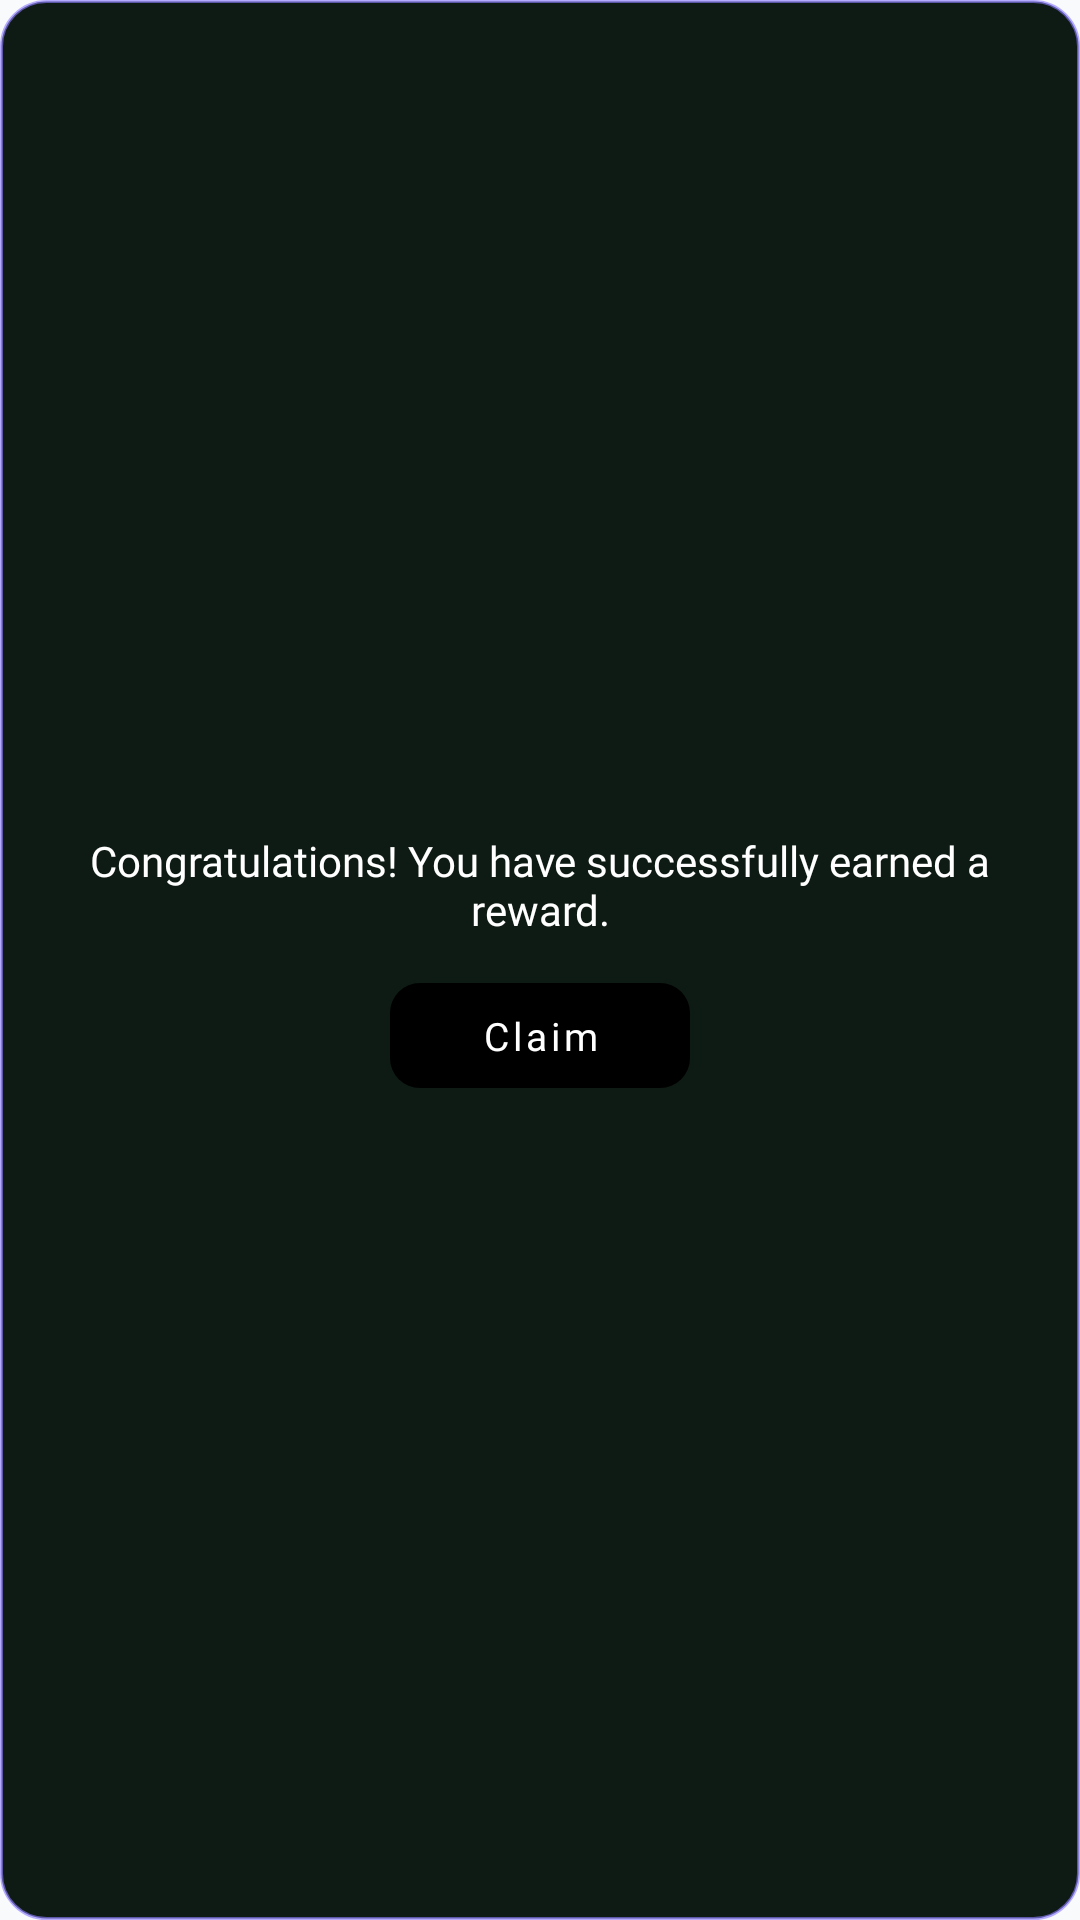

Reconstruct the res/layout file that produces this screen, plus the resources it refers to.
<!-- AndroidManifest.xml: application theme Theme.Iptvplyer -->
<!-- res/layout/dialog_reward_earned.xml -->
<?xml version="1.0" encoding="utf-8"?>
<LinearLayout xmlns:android="http://schemas.android.com/apk/res/android" android:gravity="center" android:layout_gravity="center" android:orientation="vertical" android:background="@drawable/bg_ads_dialog" android:padding="15dp" android:layout_width="250dp" android:layout_height="wrap_content">
    <TextView android:textSize="14sp" android:textColor="@color/ads_dialog_text_color" android:gravity="center" android:id="@+id/txtMessage" android:layout_width="match_parent" android:layout_height="wrap_content" android:layout_marginTop="5dp" android:text="Congratulations! You have successfully earned a reward." android:fontFamily="@font/inter_medium"/>
    <TextView android:textSize="13sp" android:textColor="@color/ads_dialog_text_color" android:gravity="center" android:id="@+id/txtClaim" android:background="@drawable/bg_ads_button_background" android:layout_width="100dp" android:layout_height="35dp" android:layout_marginTop="15dp" android:layout_marginBottom="5dp" android:text="Claim" android:fontFamily="@font/inter_medium" android:letterSpacing="0.1"/>
</LinearLayout>
<!-- resources referenced by this layout -->
<resources>
  <color name="ads_dialog_text_color">#ffffffff</color>
  <!-- drawable bg_ads_button_background (drawable) -->
  <?xml version="1.0" encoding="utf-8"?>
  <shape xmlns:android="http://schemas.android.com/apk/res/android">
      <solid android:color="@color/ads_btn_bg_color"/>
      <corners android:radius="10dp"/>
  </shape>
  <!-- drawable bg_ads_dialog (drawable) -->
  <?xml version="1.0" encoding="utf-8"?>
  <shape xmlns:android="http://schemas.android.com/apk/res/android" android:shape="rectangle">
      <solid android:color="@color/ads_dialog_bg_color"/>
      <corners android:radius="15dp"/>
      <stroke android:width="1dp" android:color="@color/ads_dialog_border_color"/>
  </shape>
  <style name="Theme.Iptvplyer" parent="@style/Theme.MaterialComponents.DayNight.NoActionBar">
          <item name="android:textColorPrimary">@color/text_primary</item>
          <item name="android:textColorSecondary">@color/text_secondary</item>
          <item name="android:windowBackground">@color/bg_primary</item>
          <item name="android:statusBarColor">@color/bg_primary</item>
          <item name="android:navigationBarColor">@color/bg_primary</item>
          <item name="android:windowLightStatusBar">true</item>
          <item name="colorOnPrimary">@color/white</item>
          <item name="colorOnSecondary">@color/white</item>
          <item name="colorPrimary">@color/brand_blue</item>
          <item name="colorPrimaryVariant">@color/brand_purple</item>
          <item name="colorSecondary">@color/brand_purple</item>
          <item name="colorSecondaryVariant">@color/purple_700</item>
      </style>
  <color name="ads_btn_bg_color">#000000</color>
  <color name="ads_dialog_bg_color">#0e1b14</color>
  <color name="ads_dialog_border_color">#a08c7bff</color>
  <color name="text_primary">#0f172a</color>
  <color name="text_secondary">#64748b</color>
  <color name="bg_primary">#f8fafc</color>
  <color name="white">#ffffff</color>
  <color name="brand_blue">#1d8bf1</color>
  <color name="brand_purple">#1d8bf1</color>
  <color name="purple_700">#1d8bf1</color>
</resources>
